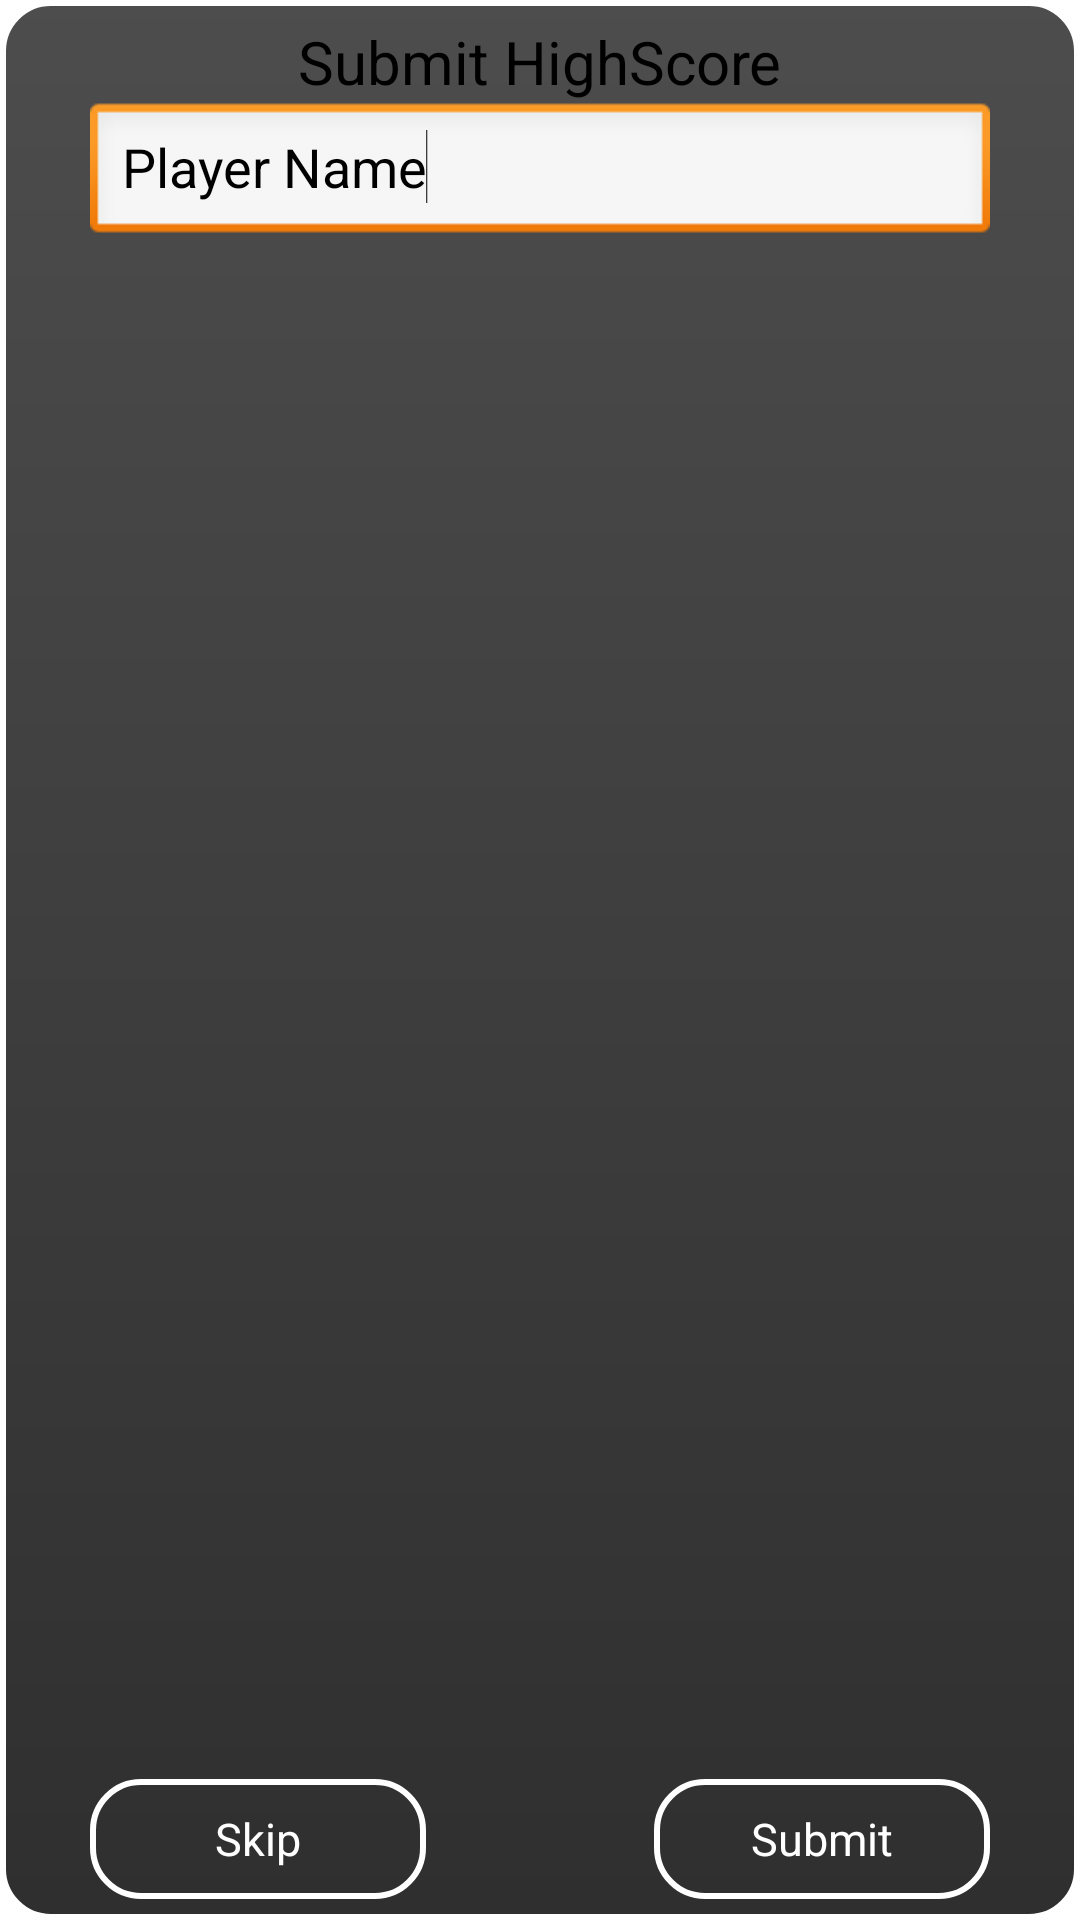

Produce the Android XML layout that renders to this screen, including the resource entries it uses.
<!-- AndroidManifest.xml: application theme AppTheme -->
<!-- res/layout/activity_score_submit_dialog.xml -->
<?xml version="1.0" encoding="utf-8"?>

<RelativeLayout xmlns:android="http://schemas.android.com/apk/res/android"
    android:layout_width="320sp"
    android:layout_height="140sp"
    android:background="@drawable/dialog_bg" >

    <TextView
        android:id="@+id/title"
        android:layout_width="wrap_content"
        android:layout_height="wrap_content"
        android:layout_alignParentTop="true"
        android:layout_centerHorizontal="true"
        android:textSize="20sp"
        android:text="Submit HighScore"
        android:textAppearance="?android:attr/textAppearanceMedium" />

    <EditText
        android:id="@+id/playerName"
        android:layout_width="wrap_content"
        android:layout_height="wrap_content"
        android:layout_alignParentLeft="true"
        android:layout_alignParentRight="true"
        android:layout_below="@+id/title"
        android:ems="10"
        android:inputType="textPersonName"
        android:text="Player Name" >

        <requestFocus />
    </EditText>

    <Button
        android:id="@+id/skip"
        android:layout_width="112sp"
        android:layout_height="wrap_content"
        android:layout_alignLeft="@+id/playerName"
        android:layout_alignParentBottom="true"
        android:background="@drawable/main_menu_button_bg"
        android:text="Skip"
        android:textSize="15sp"
        android:textColor="#FFFFFFFF"
        android:onClick="skipScoreClick"/>

    <Button
        android:id="@+id/submit"
        android:layout_width="112sp"
        android:layout_height="wrap_content"
        android:layout_alignParentBottom="true"
        android:layout_alignRight="@+id/playerName"
        android:background="@drawable/main_menu_button_bg"
        android:text="Submit" 
        android:textSize="15sp"
        android:textColor="#FFFFFFFF"
        android:onClick="submitScoreClick"/>

    <ProgressBar
        android:id="@+id/submitingProgressBar"
        android:layout_width="20sp"
        android:layout_height="20sp"
        android:layout_centerHorizontal="true"
        android:layout_centerVertical="true"
        android:visibility="invisible" />

</RelativeLayout>
<!-- resources referenced by this layout -->
<resources>
  <!-- drawable dialog_bg (drawable) -->
  <?xml version="1.0" encoding="utf-8"?>
  
  <shape xmlns:android="http://schemas.android.com/apk/res/android" android:shape="rectangle" >
      <gradient
          android:startColor="#EE202020"
          android:endColor="#EE404040"
          android:angle="90"/>
      <padding android:left="30sp"
          android:top="7sp"
          android:right="30sp"
          android:bottom="7sp" />
      <corners android:radius="16sp"/>
      <size android:width="100sp" 
          android:height="40sp"/>
      <stroke android:width="2sp"
          android:color="#FFFFFFFF"/>
  </shape>
  <!-- drawable main_menu_button_bg (drawable) -->
  <?xml version="1.0" encoding="utf-8"?>
  
  <selector xmlns:android="http://schemas.android.com/apk/res/android">
  
      <item android:drawable="@drawable/main_menu_button_bg_pressed" android:state_pressed="true"/>
      <item android:drawable="@drawable/main_menu_button_bg_pressed" android:state_selected="true"/>
      <item android:drawable="@drawable/main_menu_button_bg_released"/>
  
  </selector>
  <style name="AppTheme" parent="android:Theme.Light" />
  <!-- drawable main_menu_button_bg_pressed (drawable) -->
  <?xml version="1.0" encoding="utf-8"?>
  
  <shape xmlns:android="http://schemas.android.com/apk/res/android" android:shape="rectangle">
      <gradient
          android:startColor="#FF4000FF"
          android:endColor="#FF4000FF"
          android:angle="90"/>
      <padding android:left="30sp"
          android:top="7sp"
          android:right="30sp"
          android:bottom="7sp" />
      <corners android:radius="16sp"/>
      <size android:width="80sp" 
          android:height="40sp"/>
  </shape>
  <!-- drawable main_menu_button_bg_released (drawable) -->
  <?xml version="1.0" encoding="utf-8"?>
  
  <shape xmlns:android="http://schemas.android.com/apk/res/android" android:shape="rectangle" >
      <gradient
          android:startColor="#00000000"
          android:endColor="#00000000"
          android:angle="90"/>
      <padding android:left="30sp"
          android:top="7sp"
          android:right="30sp"
          android:bottom="7sp" />
      <corners android:radius="16sp"/>
      <size android:width="100sp" 
          android:height="40sp"/>
      <stroke android:width="2sp"
          android:color="#FFFFFFFF"/>
  </shape>
</resources>
